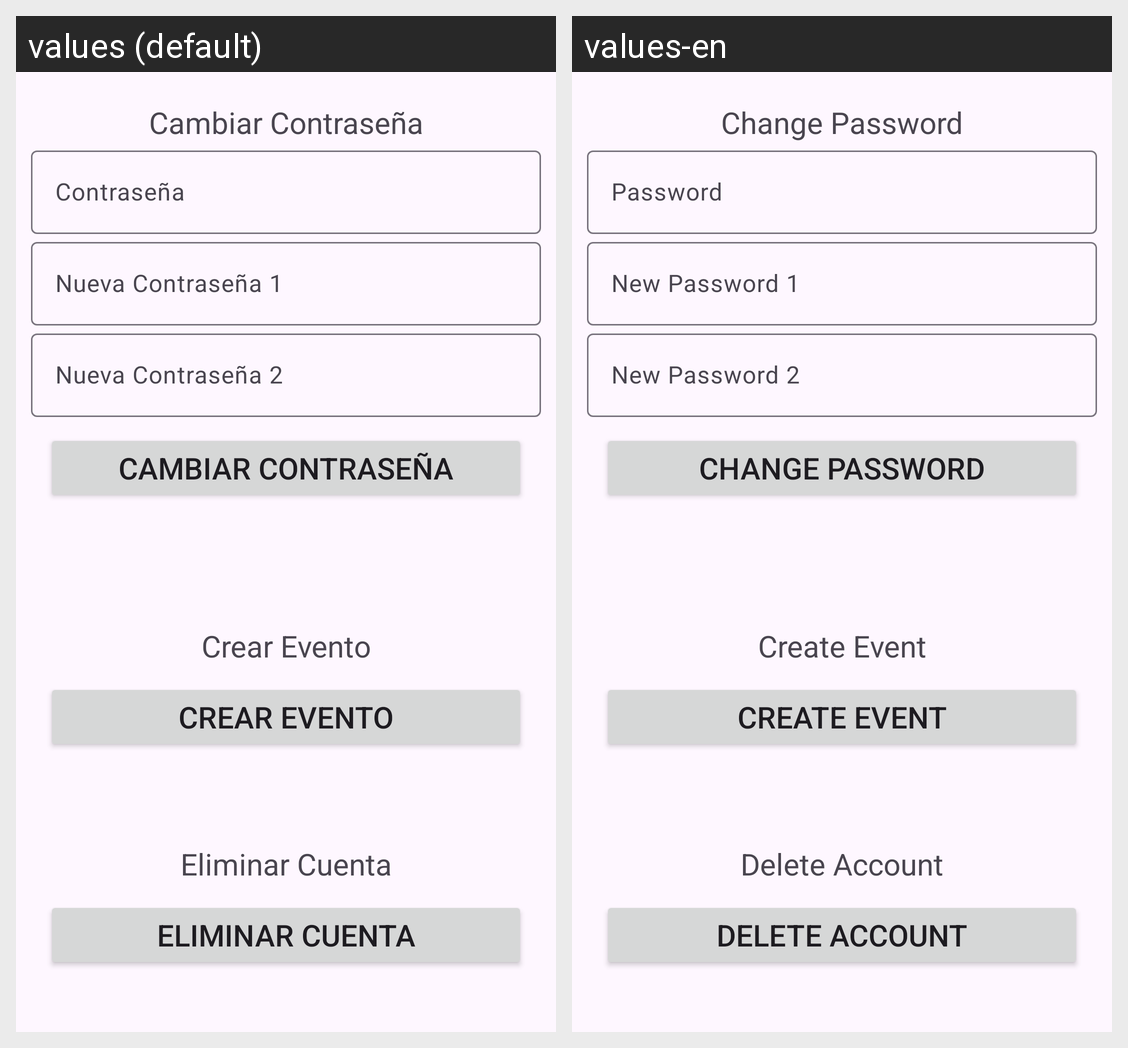

Locale-by-locale string values for the Android screen shown in this grid:
Android screen res/layout/activity_clave.xml rendered under 2 locales, left to right: values (default), values-en. Device: Nexus 5 (rendered at 1080×1920; each locale shown at half size, 540×960, under a caption strip naming it); theme Theme.MisEventos.
Strings drawn on this screen, with the default value and each locale's value (text and hints the layout hard-codes, and strings that could not be matched under every locale, appear in the picture but are not listed):

cambiar_contrasena
  values: Cambiar Contraseña
  values-en: Change Password

contrasena
  values: Contraseña
  values-en: Password

nueva_contrasena_1
  values: Nueva Contraseña 1
  values-en: New Password 1

nueva_contrasena_2
  values: Nueva Contraseña 2
  values-en: New Password 2

crear_evento
  values: Crear Evento
  values-en: Create Event

eliminar_cuenta
  values: Eliminar Cuenta
  values-en: Delete Account
